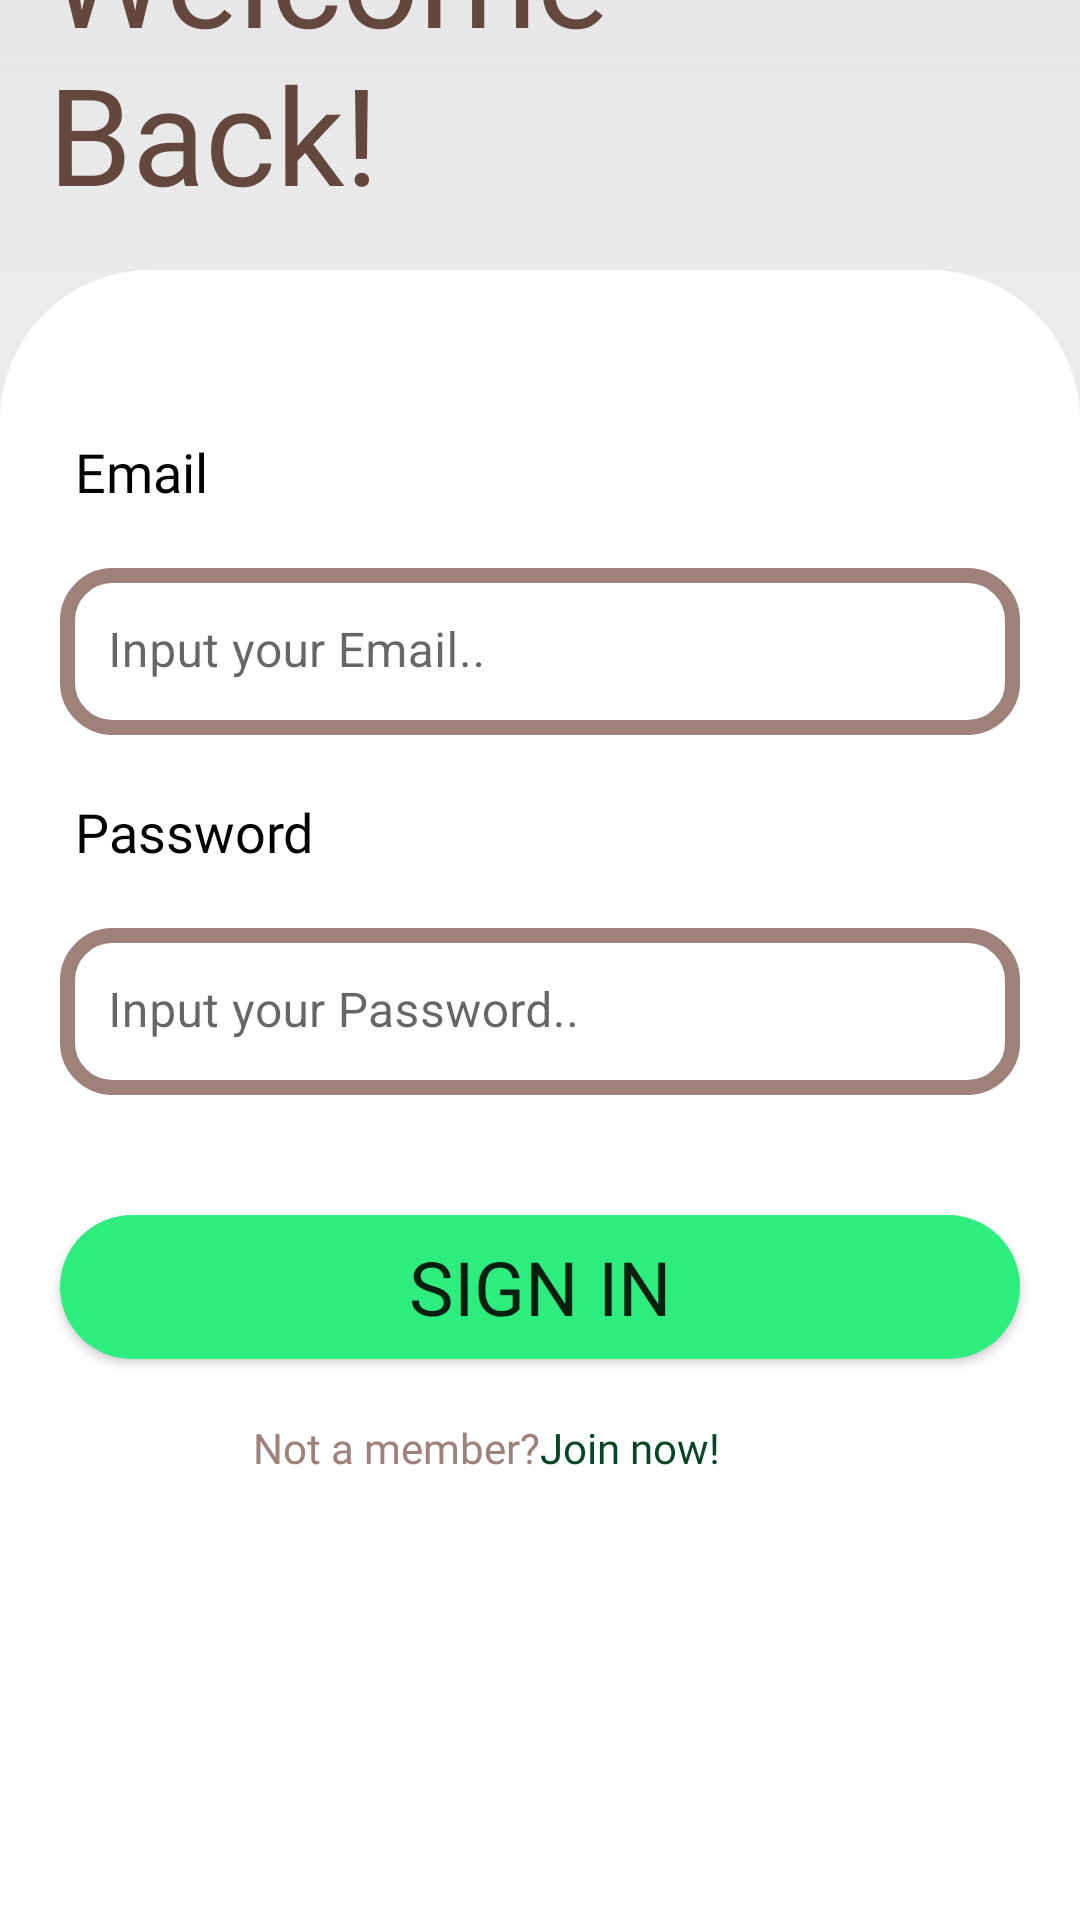

Layout XML and referenced resources for this Android screen:
<!-- AndroidManifest.xml: application theme Theme.TomatifyApp -->
<!-- res/layout/activity_sign_in.xml -->
<?xml version="1.0" encoding="utf-8"?>
<androidx.constraintlayout.widget.ConstraintLayout xmlns:android="http://schemas.android.com/apk/res/android"
    xmlns:app="http://schemas.android.com/apk/res-auto"
    xmlns:tools="http://schemas.android.com/tools"
    android:layout_width="match_parent"
    android:layout_height="match_parent"
    android:background="@drawable/bg_gradient_color"
    tools:context=".ui.SignInActivity">

    <ImageView
        android:id="@+id/imageView3"
        android:layout_width="543dp"
        android:layout_height="983dp"
        android:layout_marginStart="16dp"
        android:layout_marginBottom="264dp"
        android:contentDescription="@string/tomatobg"
        app:layout_constraintBottom_toBottomOf="parent"
        app:layout_constraintStart_toStartOf="parent"
        app:srcCompat="@drawable/tomato_bg"
        tools:ignore="VisualLintBounds" />

    <TextView
        android:id="@+id/textView"
        android:layout_width="wrap_content"
        android:layout_height="wrap_content"
        android:layout_marginStart="16dp"
        android:layout_marginBottom="16dp"
        android:fontFamily="@font/montserrat_bold"
        android:text="@string/welcome_nback"
        android:textColor="@color/pc"
        android:textSize="45sp"
        app:layout_constraintBottom_toTopOf="@+id/linearLayout"
        app:layout_constraintStart_toStartOf="parent" />

    <LinearLayout
        android:id="@+id/linearLayout"
        android:layout_width="match_parent"
        android:layout_height="550dp"
        android:background="@drawable/sign_in_bg"
        android:orientation="vertical"
        app:layout_constraintBottom_toBottomOf="parent"
        app:layout_constraintEnd_toEndOf="parent"
        app:layout_constraintStart_toStartOf="parent">

        <TextView
            android:layout_width="wrap_content"
            android:layout_height="wrap_content"
            android:layout_marginStart="25dp"
            android:layout_marginTop="55dp"
            android:fontFamily="@font/montserrat_bold"
            android:text="@string/email"
            android:textColor="@color/black"
            android:textSize="18sp" />

        <com.google.android.material.textfield.TextInputLayout
            android:layout_width="match_parent"
            android:layout_height="wrap_content"
            app:boxStrokeWidth="0dp"
            android:layout_margin="20dp">

            <com.google.android.material.textfield.TextInputEditText
                android:layout_width="match_parent"
                android:layout_height="wrap_content"
                android:id="@+id/email_hint"
                android:hint="@string/input_your_email"
                android:background="@drawable/rounded_corner"
                android:textColor="@color/pc" />


        </com.google.android.material.textfield.TextInputLayout>

        <TextView
            android:layout_width="wrap_content"
            android:layout_height="wrap_content"
            android:layout_marginStart="25dp"
            android:fontFamily="@font/montserrat_bold"
            android:text="@string/password"
            android:textColor="@color/black"
            android:textSize="18sp" />

        <com.google.android.material.textfield.TextInputLayout
            android:layout_width="match_parent"
            android:layout_height="wrap_content"
            app:boxStrokeWidth="0dp"
            android:layout_margin="20dp">

            <com.google.android.material.textfield.TextInputEditText
                android:layout_width="match_parent"
                android:layout_height="wrap_content"
                android:id="@+id/pw_hint"
                android:hint="@string/input_your_password"
                android:background="@drawable/rounded_corner"
                android:textColor="@color/pc"/>

        </com.google.android.material.textfield.TextInputLayout>

        <Button
            android:id="@+id/b_signin"
            android:layout_marginTop="20dp"
            android:layout_width="match_parent"
            android:layout_height="wrap_content"
            android:layout_marginHorizontal="20dp"
            android:background="@drawable/rounded_corner_bt"
            android:textSize="25sp"
            android:fontFamily="@font/montserrat_bold"
            android:text="@string/sign_in" />

        <LinearLayout
            android:layout_width="match_parent"
            android:layout_height="wrap_content"
            android:orientation="horizontal"
            android:layout_marginTop="20dp">

            <TextView
                android:layout_width="0dp"
                android:layout_height="wrap_content"
                android:layout_weight="1"
                android:text="@string/not_a_member"
                android:textAlignment="textEnd"
                android:fontFamily="@font/montserrat_medium"
                android:textColor="@color/add_1"
                />

            <TextView
                android:id="@+id/tv_regis"
                android:layout_width="0dp"
                android:layout_height="wrap_content"
                android:layout_weight="1"
                android:text="@string/join_now"
                android:textAlignment="textStart"
                android:fontFamily="@font/montserrat_bold"
                android:textColor="@color/add_2"/>

        </LinearLayout>


    </LinearLayout>





</androidx.constraintlayout.widget.ConstraintLayout>
<!-- resources referenced by this layout -->
<resources>
  <color name="add_1">#9E8179</color>
  <color name="add_2">#054624</color>
  <color name="black">#FF000000</color>
  <color name="pc">#64483D</color>
  <!-- drawable bg_gradient_color (drawable) -->
  <?xml version="1.0" encoding="utf-8"?>
  <shape
      xmlns:android="http://schemas.android.com/apk/res/android"
      android:shape="rectangle">
  
      <gradient
          android:type="linear"
          android:startColor="#FFFFFF"
          android:endColor="#4DAFAFAF"
          android:angle="90"
          />
  
  </shape>
  <!-- drawable rounded_corner (drawable) -->
  <?xml version="1.0" encoding="utf-8"?>
  <layer-list xmlns:android="http://schemas.android.com/apk/res/android">
      <item>
          <shape>
              <solid android:color="@color/white" />
              <corners
                  android:radius="15dp" />
          </shape>
      </item>
      <item>
          <shape>
              <solid android:color="@android:color/transparent" />
              <stroke
                  android:color="@color/add_1"
                  android:width="5dp" />
              <corners
                  android:radius="15dp" />
          </shape>
      </item>
  </layer-list>
  <!-- drawable rounded_corner_bt (drawable) -->
  <?xml version="1.0" encoding="utf-8"?>
  <layer-list xmlns:android="http://schemas.android.com/apk/res/android">
      <item>
          <shape>
              <solid android:color="@color/success_c" />
              <corners
                  android:radius="50dp" />
          </shape>
      </item>
  </layer-list>
  <!-- drawable sign_in_bg (drawable) -->
  <?xml version="1.0" encoding="utf-8"?>
  <shape xmlns:android="http://schemas.android.com/apk/res/android" android:shape="rectangle" >
      <corners
          android:topLeftRadius="50dp"
          android:topRightRadius="50dp"
          android:bottomLeftRadius="0dp"
          android:bottomRightRadius="0dp"
          />
      <solid
          android:color="@color/white"
          />
  </shape>
  <!-- drawable tomato_bg: png bitmap (drawable, 872137 bytes) -->
  <string name="email">Email</string>
  <string name="input_your_email">Input your Email..</string>
  <string name="input_your_password">Input your Password..</string>
  <string name="join_now"> Join now!</string>
  <string name="not_a_member">Not a member? </string>
  <string name="password">Password</string>
  <string name="sign_in">Sign In</string>
  <string name="tomatobg">tomatobg</string>
  <string name="welcome_nback">Welcome \nBack!</string>
  <style name="Theme.TomatifyApp" parent="Base.Theme.TomatifyApp" />
  <color name="white">#FFFFFFFF</color>
  <color name="success_c">#2DED7E</color>
  <style name="Base.Theme.TomatifyApp" parent="Theme.MaterialComponents.Light">
          <item name="colorPrimary">@color/pc</item>
          <item name="colorSecondary">@color/sc</item>
          
          
      </style>
  <color name="sc">#A4D0A4</color>
</resources>
